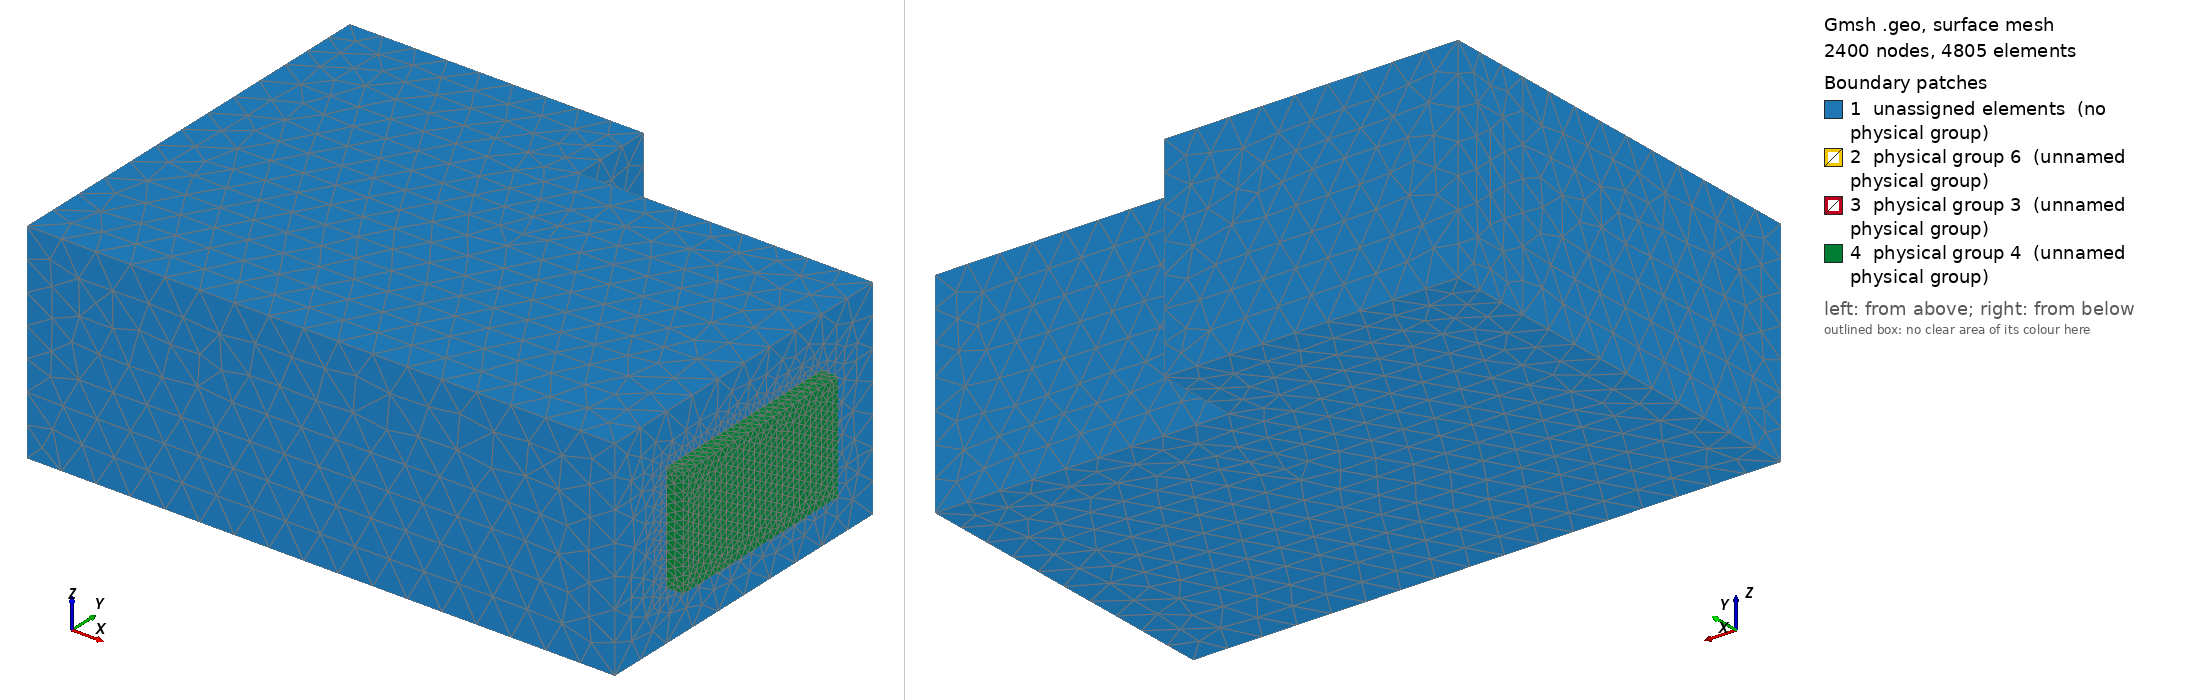

Gmsh geometry script, surface-meshed: 2400 nodes, 4805 surface elements. Boundary patches (legend numbers): 1 unassigned elements (no physical group), 2 physical group 6 (unnamed physical group), 3 physical group 3 (unnamed physical group), 4 physical group 4 (unnamed physical group). Left view from above one corner, right view from below the opposite corner. Legend entries are the model's physical surfaces; 'unassigned elements' are surfaces in no physical group. The drawing asked Gmsh for element sizes between 1% and 20% of the model's largest extent; the script's own settings can give other sizes.

=== cavity9_with_porous_air.geo (drawn) ===
// Parameters: acoustic cavity
lx1 = 7.0;
ly1 = 4.0;
lz1 = 2.5;

ly2 = 1.0;
lx2 = 3.5;
lx3 =         2;

ly3 = 2.0;
l4 = 2.5;
lz4 = 2.0;
r4   = 0.5;
e4   = 0.2;
deg=       30;
angle = deg*Pi/180;


// porous
ee = 0.2;

lpy1=0.8;
lpz1=0.6;
lpy2=2.4;
lpz2=1.3;

// size of elements
h = lx1/17;
h2 = ee/2;


lx5 = 6.0;
ly5 = 1.0;
lz5 = 1.5;
h5  = 1.0;

Mesh.CharacteristicLengthMax=1.5*h;
Mesh.ElementOrder = 1;

// Cavity: Corners
Point(1) = {0,     0  , 0, h};
Point(2) = {lx1,    0  , 0, h};
Point(3) = {lx1,    ly1 , 0, h};
Point(4) = {0 ,    ly1 , 0, h};

Point(5) = {0,     0  , lz1, h};
Point(6) = {lx1,    0  , lz1, h};
Point(7) = {lx1,    ly1 , lz1, h};
Point(8) = {0 ,    ly1 , lz1, h};

Point(9) = {0,     ly1+ly2  , 0, h};
Point(10) = {lx2,     ly1+ly2  , 0, h};
Point(11) = {lx2,     ly1  , 0, h};
Point(12) = {0,     ly1+ly2  , lz1, h};
Point(13) = {lx2,     ly1+ly2  , lz1, h};
Point(14) = {lx2,     ly1  , lz1, h};

// Cavity: lines
Line(1) = {1, 4};
Line(2) = {4, 9};
Line(3) = {9, 10};
Line(4) = {10, 11};
Line(5) = {11, 3};
Line(6) = {3, 2};
Line(7) = {2, 1};
Line(8) = {1, 5};
Line(9) = {4, 8};
Line(10) = {9, 12};
Line(11) = {10, 13};
Line(12) = {11, 14};
Line(13) = {3, 7};
Line(14) = {2, 6};
Line(15) = {5, 8};
Line(16) = {8, 12};
Line(17) = {12, 13};
Line(18) = {13, 14};
Line(19) = {14, 7};
Line(20) = {7, 6};
Line(21) = {6, 5};

// control volume
Point(31) = {lx5-h5/2,     ly5-h5/2  , lz5-h5/2, h/1.5};
Point(32) = {lx5-h5/2,    ly5-h5/2  , lz5+h5/2, h/1.5};
Point(33) = {lx5+h5/2,     ly5-h5/2  , lz5-h5/2, h/1.5};
Point(34) = {lx5+h5/2,    ly5-h5/2  , lz5+h5/2, h/1.5};
Point(35) = {lx5-h5/2,     ly5+h5/2  , lz5-h5/2, h/1.5};
Point(36) = {lx5-h5/2,    ly5+h5/2  , lz5+h5/2, h/1.5};
Point(37) = {lx5+h5/2,     ly5+h5/2  , lz5-h5/2, h/1.5};
Point(38) = {lx5+h5/2,    ly5+h5/2  , lz5+h5/2, h/1.5};
Line(75) = {33, 37};
Line(76) = {37, 35};
Line(77) = {35, 31};
Line(78) = {31, 33};
Line(79) = {33, 34};
Line(80) = {37, 38};
Line(81) = {38, 36};
Line(82) = {36, 32};
Line(83) = {32, 34};
Line(84) = {34, 38};
Line(85) = {35, 36};
Line(86) = {31, 32};
Line Loop(87) = {75, 80, -84, -79};
Plane Surface(88) = {87};
Line Loop(89) = {76, 85, -81, -80};
Plane Surface(90) = {89};
Line Loop(91) = {77, 86, -82, -85};
Plane Surface(92) = {91};
Line Loop(93) = {78, 79, -83, -86};
Plane Surface(94) = {93};
Line Loop(95) = {75, 76, 77, 78};
Plane Surface(96) = {95};
Line Loop(97) = {84, 81, 82, 83};
Plane Surface(98) = {97};

// wall: corners
Point(15) = {lx3,     ly3  , 0, h/3};
Point(16) = {lx3+l4,     ly3  , 0, h/3};
Point(17) = {lx3,     ly3  , lz4-r4 , h/3};
Point(18) = {lx3+l4,     ly3  , lz4-r4, h/3};
Point(19) = {lx3+r4,     ly3  , lz4-r4 , h/3};
Point(20) = {lx3+l4-r4,     ly3  , lz4-r4, h/3};
Point(21) = {lx3+r4,     ly3  , lz4 , (h+h)/2};
Point(22) = {lx3+l4-r4,     ly3  , lz4, (h+h)/2};

// rotate wall
Rotate {{0, 0, 1}, {lx3+l4/2, ly3, 0}, angle} {
  Point{ 18, 20, 21, 19, 17, 16, 15, 22};
}

Line(140) = {15, 16};
Line(141) = {16, 18};
Line(142) = {22, 21};
Line(143) = {17, 15};
Circle(144) = {18, 20, 22};
Circle(145) = {21, 19, 17};
Line Loop(154) = {141, 144, 142, 145, 143, 140};
Plane Surface(155) = {154};

// volume




// Line Loop(113) = {6, 14, -20, -13};
// Ruled Surface(114) = {113};
Line Loop(115) = {5, 13, -19, -12};
Ruled Surface(116) = {115};
Line Loop(117) = {4, 12, -18, -11};
Ruled Surface(118) = {117};
Line Loop(119) = {3, 11, -17, -10};
Ruled Surface(120) = {119};
Line Loop(121) = {2, 10, -16, -9};
Ruled Surface(122) = {121};
Line Loop(123) = {1, 9, -15, -8};
Ruled Surface(124) = {123};
Line Loop(125) = {7, 8, -21, -14};
Ruled Surface(126) = {125};
Line Loop(127) = {7, 1, 2, 3, 4, 5, 6};
Line Loop(130) = {21, 15, 16, 17, 18, 19, 20};
Plane Surface(131) = {130};
Plane Surface(156) = {127};
Surface Loop(157) = {126, 156, 124, 122, 120, 118, 116, 114, 131};

// Porous media
Point(200) = {lx1,	lpy1		, lpz1,		h2};
Point(300) = {lx1,	lpy1+lpy2	, lpz1,		h2};
Point(600) = {lx1,	lpy1		, lpz1+lpz2,	h2};
Point(700) = {lx1,	lpy1+lpy2  	, lpz1+lpz2,	h2};
Point(201) = {lx1+ee,	lpy1		, lpz1,		h2};
Point(301) = {lx1+ee,	lpy1+lpy2	, lpz1,		h2};
Point(601) = {lx1+ee,	lpy1		, lpz1+lpz2,	h2};
Point(701) = {lx1+ee,	lpy1+lpy2	, lpz1+lpz2,	h2};

Line(158) = {200, 300};
Line(159) = {300, 700};
Line(160) = {700, 600};
Line(161) = {600, 200};
Line Loop(162) = {6, 14, -20, -13};
Line Loop(163) = {161, 158, 159, 160};
Plane Surface(164) = {162, 163};
Plane Surface(165) = {163};

Line(166) = {600, 601};
Line(167) = {700, 701};
Line(168) = {300, 301};
Line(169) = {200, 201};
Line(170) = {201, 301};
Line(171) = {301, 701};
Line(172) = {701, 601};
Line(173) = {601, 201};
Line Loop(174) = {170, -168, -158, 169};
Plane Surface(175) = {174};
Line Loop(176) = {168, 171, -167, -159};
Plane Surface(177) = {176};
Line Loop(178) = {160, 166, -172, -167};
Plane Surface(179) = {178};
Line Loop(180) = {161, 169, -173, -166};
Plane Surface(181) = {180};
Line Loop(182) = {173, 170, 171, 172};
Plane Surface(183) = {182};

// controlled air volume
Surface Loop(184) = {94, 96, 88, 90, 92, 98};
Volume(185) = {184};

//Physical Volume(1) = {278,276}; // air cavity with no controlled air volume
Surface Loop(186) = {126, 156, 124, 122, 120, 118, 116, 164, 131, 165};
Volume(187) = {184, 186};

// porous volume
Surface Loop(188) = {165, 179, 181, 175, 183, 177};
Volume(189) = {188};


Physical Volume(1) = {185,187}; // air cavity + controlled air volume

Physical Volume(5) = {185}; // controlled air volume (small)

Physical Volume(2) = {189}; // porous volume

Physical Surface(3) = {165}; // [porous]-[air cavity] : interface surface

Physical Surface(4) = {181, 179, 177, 175, 183};// porous external surface

Physical Surface(6) = {155}; // Structure surface

Physical Line(7) = {143, 145, 142, 144, 141};// Structure edge of the free boundary in air
